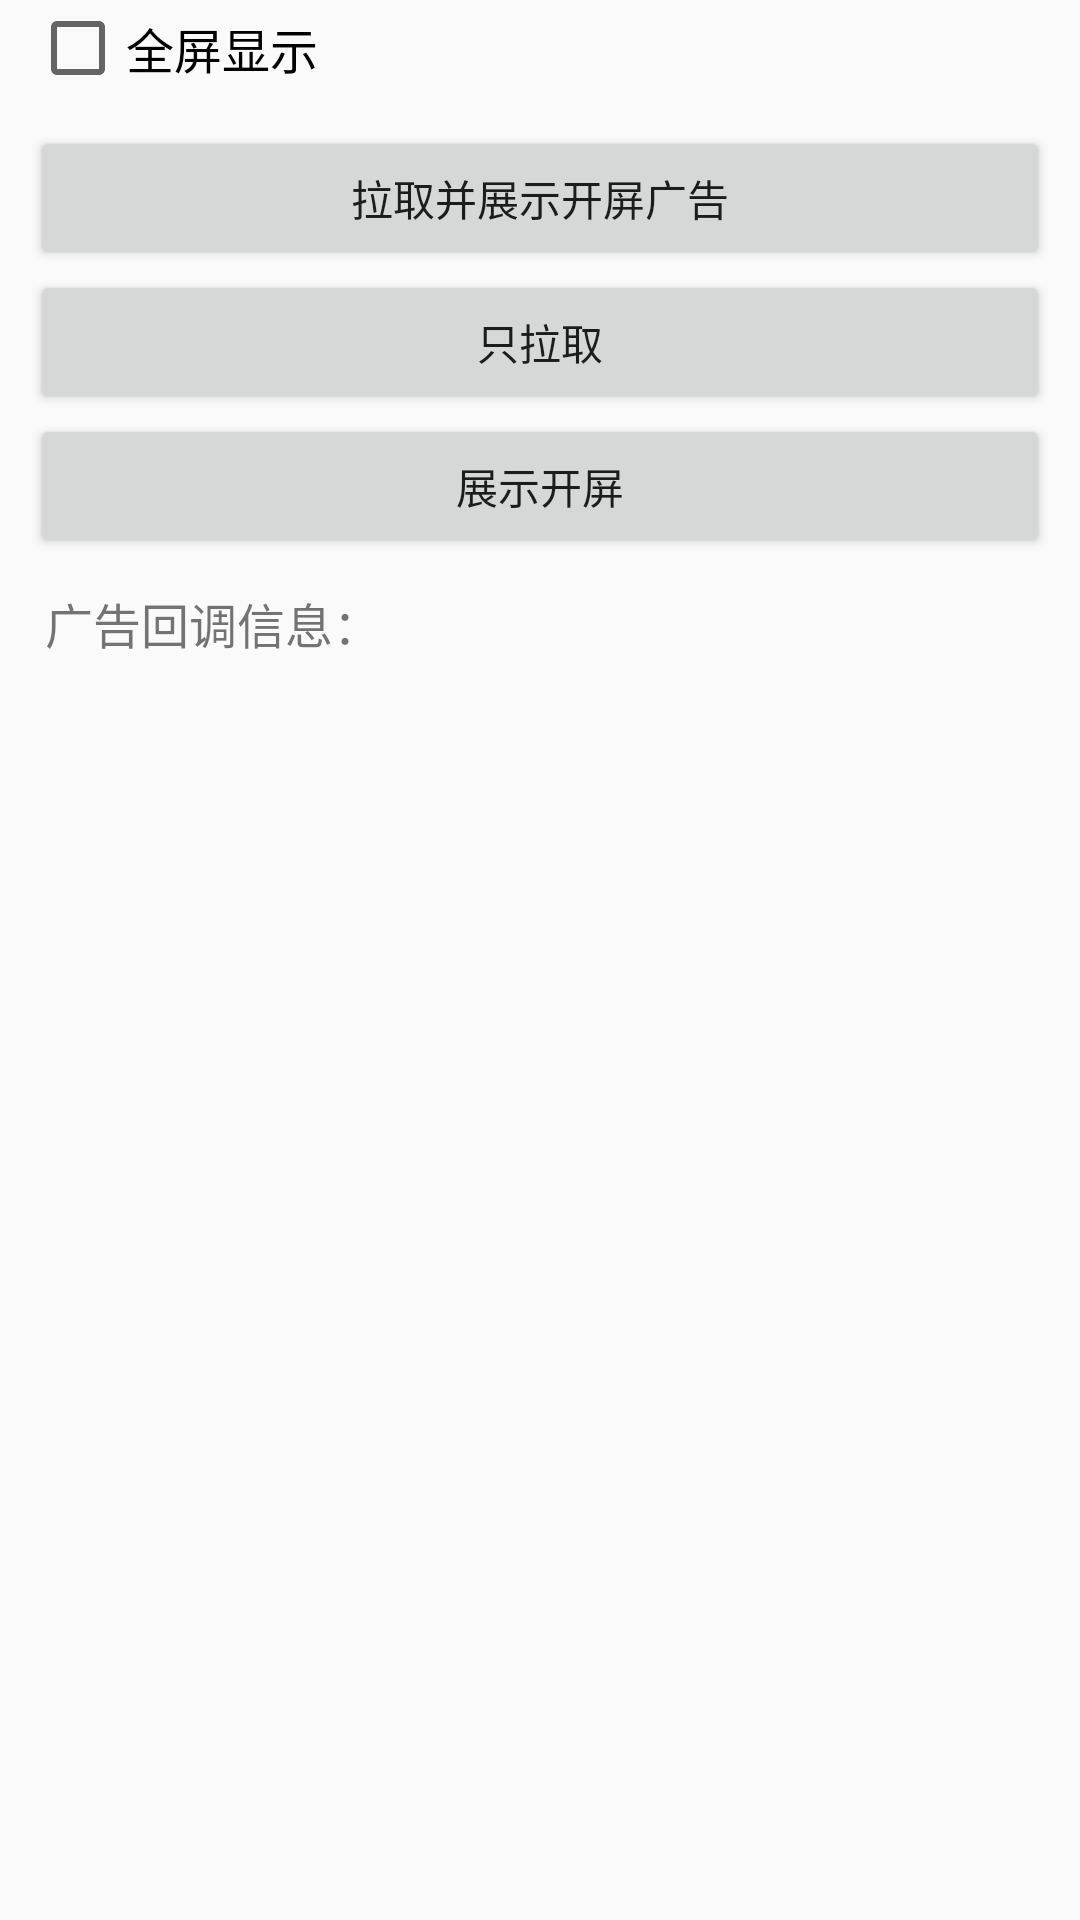

Produce the Android XML layout that renders to this screen, including the resource entries it uses.
<!-- AndroidManifest.xml: application theme AppTheme -->
<!-- res/layout/activity_splash_ad.xml -->
<?xml version="1.0" encoding="utf-8"?>
<LinearLayout xmlns:android="http://schemas.android.com/apk/res/android"
    xmlns:tools="http://schemas.android.com/tools"
    android:layout_width="match_parent"
    android:layout_height="match_parent"
    android:orientation="vertical"
    tools:context="com.sigmob.android.demo.SplashAdActivity">

    <LinearLayout
        android:layout_width="match_parent"
        android:layout_height="wrap_content"
        android:layout_marginLeft="10dp"
        android:layout_marginRight="10dp"
        android:orientation="vertical">

        <CheckBox
            android:id="@+id/cb_fullscreen"
            android:layout_width="wrap_content"
            android:layout_height="wrap_content"
            android:text="全屏显示"
            android:textSize="16sp" />

    </LinearLayout>

    <LinearLayout
        android:layout_width="match_parent"
        android:layout_height="wrap_content"
        android:layout_margin="10dp"
        android:orientation="vertical">

        <Button
            android:id="@+id/bt_load_show"
            android:layout_width="match_parent"
            android:layout_height="wrap_content"
            android:onClick="ButtonClick"
            android:text="拉取并展示开屏广告" />

        <Button
            android:id="@+id/bt_load_only"
            android:layout_width="match_parent"
            android:layout_height="wrap_content"
            android:onClick="ButtonClick"
            android:text="只拉取" />

        <Button
            android:id="@+id/bt_show_only"
            android:layout_width="match_parent"
            android:layout_height="wrap_content"
            android:onClick="ButtonClick"
            android:text="展示开屏" />

    </LinearLayout>

    <TextView
        android:layout_width="wrap_content"
        android:layout_height="wrap_content"
        android:layout_gravity="center_vertical"
        android:layout_marginStart="15dp"
        android:gravity="center"
        android:text="广告回调信息："
        android:textSize="16sp" />

    <ListView
        android:id="@+id/callback_lv"
        android:layout_width="match_parent"
        android:layout_height="wrap_content"
        android:layout_margin="10dp"
        android:divider="@color/colorGray"
        android:dividerHeight="1px" />

</LinearLayout>
<!-- resources referenced by this layout -->
<resources>
  <color name="colorGray">#e6e6e6</color>
  <style name="AppTheme" parent="Theme.AppCompat.Light.DarkActionBar">
          
          <item name="colorPrimary">@color/colorPrimary</item>
          <item name="colorPrimaryDark">@color/colorPrimaryDark</item>
          <item name="colorAccent">@color/colorAccent</item>
          <item name="android:dropDownListViewStyle">@style/spinner_style</item>
          <item name="android:windowDisablePreview">true</item>
      </style>
  <color name="colorPrimary">#F2690B</color>
  <color name="colorPrimaryDark">#EA8138</color>
  <color name="colorAccent">#F2690B</color>
  <style name="spinner_style" parent="Widget.AppCompat.ListView.DropDown">
          <item name="android:divider">#d1d1d1</item>
          <item name="android:dividerHeight">0.5dp</item>
      </style>
</resources>
